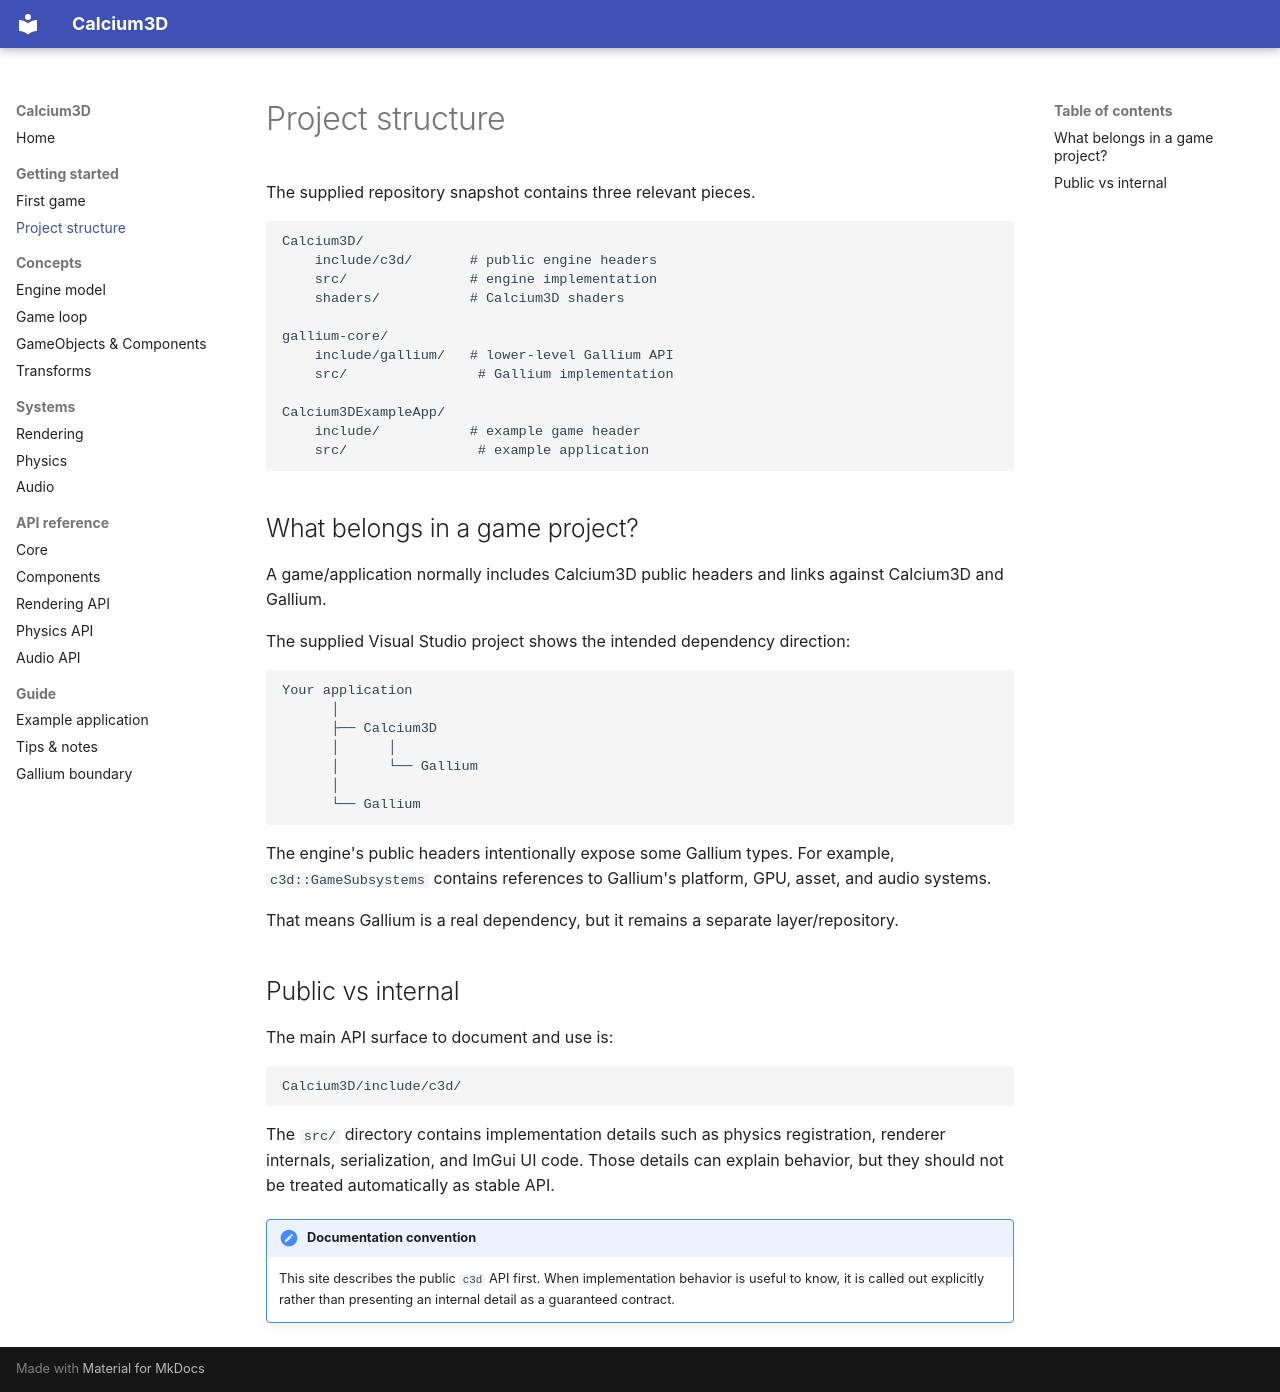

repository: AleX-X07/Pipeline3D · page: project-structure/index.html · generator: mkdocs

# Project structure

The supplied repository snapshot contains three relevant pieces.

```text
Calcium3D/
    include/c3d/       # public engine headers
    src/               # engine implementation
    shaders/           # Calcium3D shaders

gallium-core/
    include/gallium/   # lower-level Gallium API
    src/                # Gallium implementation

Calcium3DExampleApp/
    include/           # example game header
    src/                # example application
```

## What belongs in a game project?

A game/application normally includes Calcium3D public headers and links against Calcium3D and Gallium.

The supplied Visual Studio project shows the intended dependency direction:

```text
Your application
      │
      ├── Calcium3D
      │      │
      │      └── Gallium
      │
      └── Gallium
```

The engine's public headers intentionally expose some Gallium types. For example, `c3d::GameSubsystems` contains references to Gallium's platform, GPU, asset, and audio systems.

That means Gallium is a real dependency, but it remains a separate layer/repository.

## Public vs internal

The main API surface to document and use is:

```text
Calcium3D/include/c3d/
```

The `src/` directory contains implementation details such as physics registration, renderer internals, serialization, and ImGui UI code. Those details can explain behavior, but they should not be treated automatically as stable API.

!!! note "Documentation convention"
    This site describes the public `c3d` API first. When implementation behavior is useful to know, it is called out explicitly rather than presenting an internal detail as a guaranteed contract.
